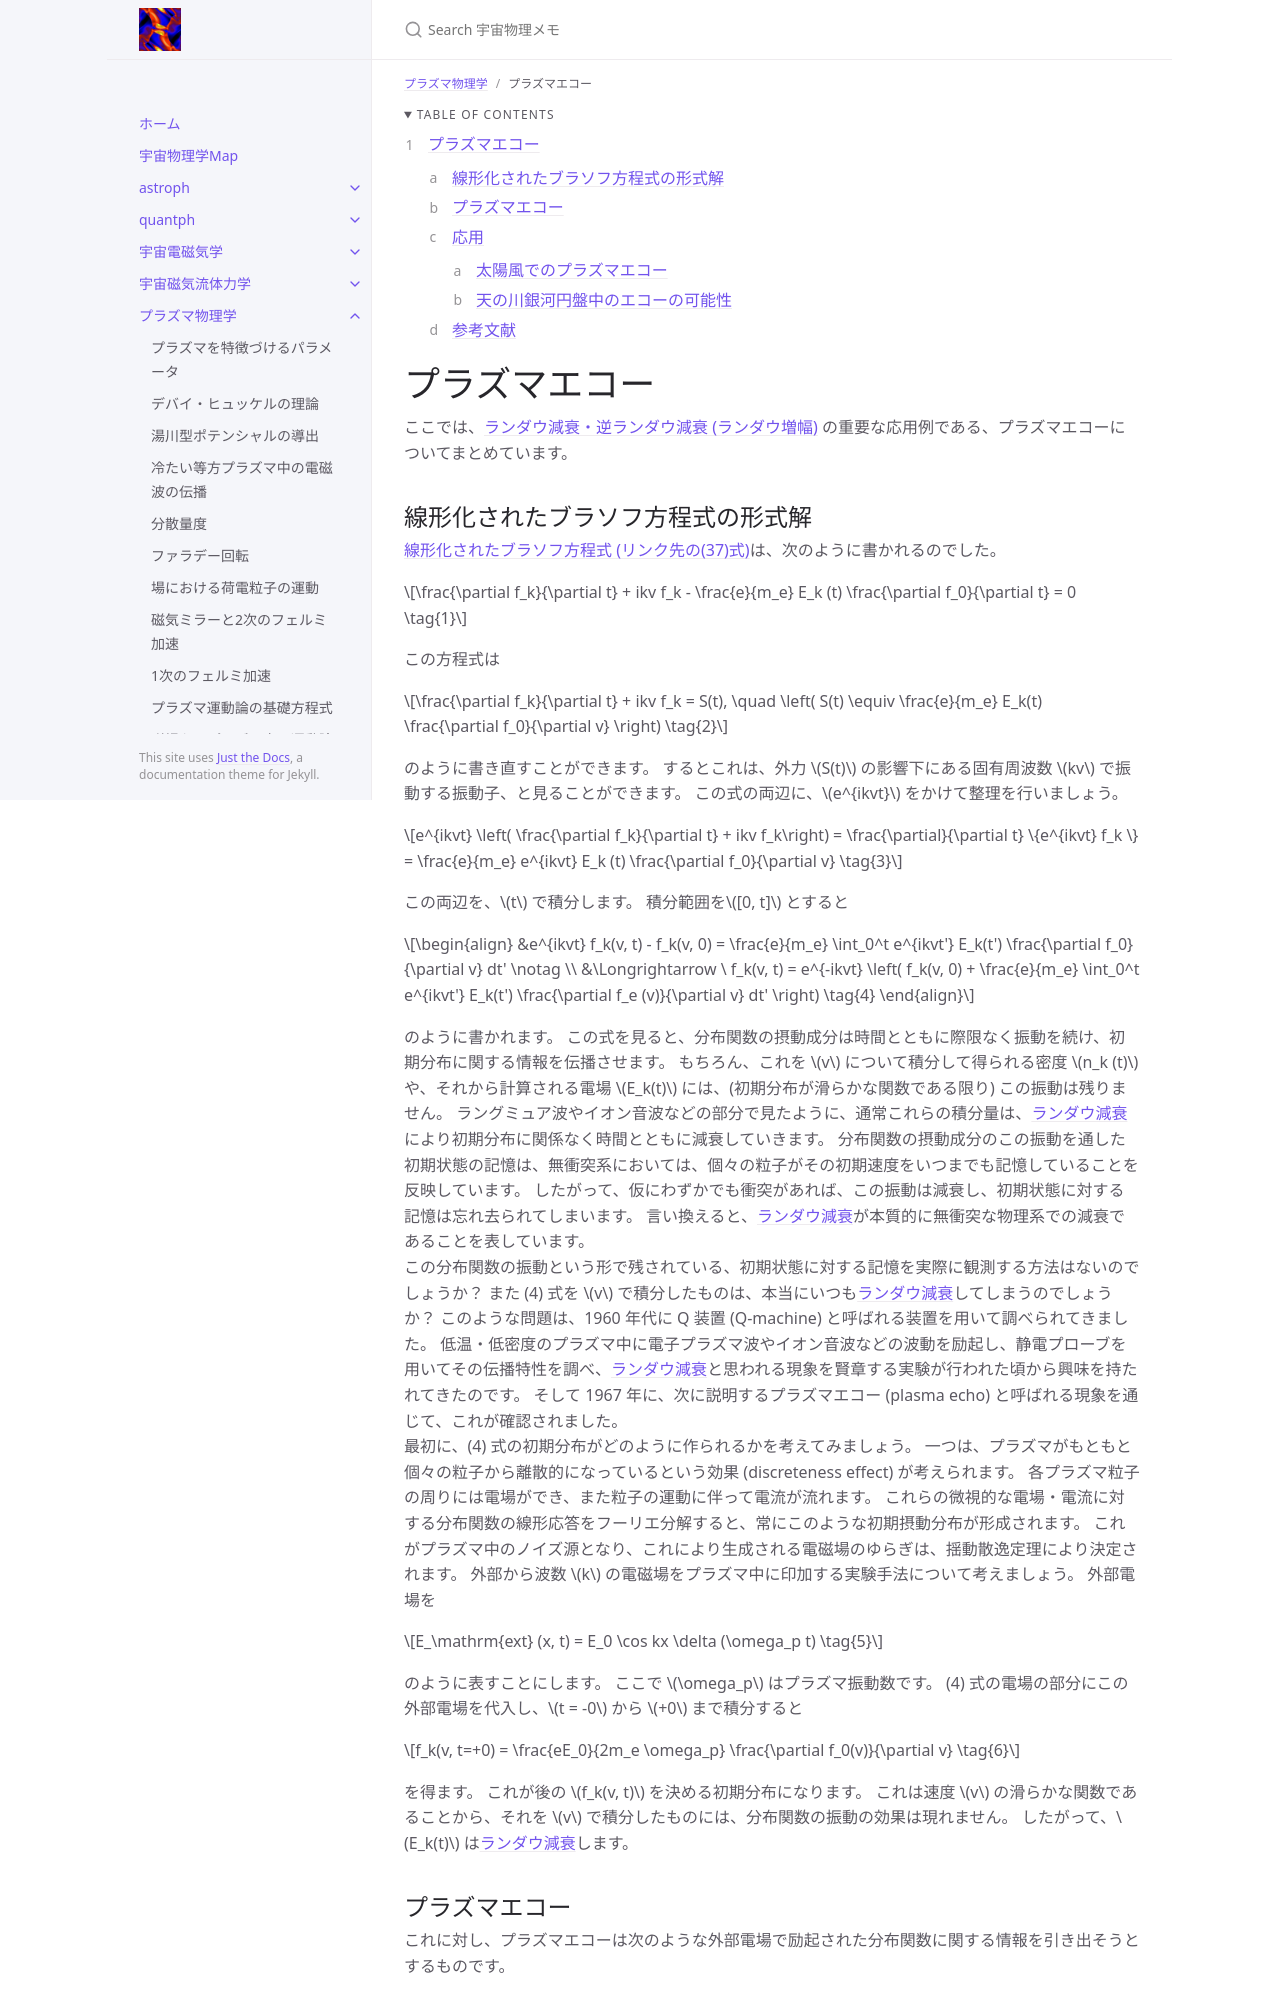

repository: github-nakasho/github-nakasho.github.io · page: plasma/plasma_echo.html · generator: jekyll

---
layout: default
title: プラズマエコー
parent: プラズマ物理学
math: mathjax3
permalink: /plasma/plasma_echo
nav_order: 15
---

{: .no_toc }

<details open markdown="block">
  <summary>
    Table of contents
  </summary>
  {: .text-delta }
1. TOC
{:toc}
</details>

{% include adsense.html %}

# プラズマエコー

ここでは、[ランダウ減衰・逆ランダウ減衰 (ランダウ増幅)](/plasma/langmuir_landau_damping#ラングミュア波の減衰-ランダウ減衰) の重要な応用例である、プラズマエコーについてまとめています。

## 線形化されたブラソフ方程式の形式解

[線形化されたブラソフ方程式 (リンク先の(37)式)](/plasma/kinetic_waves_in_plasma_with_no_B#プラズマ系の初期値と固有モードの関係)は、次のように書かれるのでした。

$$
\frac{\partial f_k}{\partial t} + ikv f_k - \frac{e}{m_e} E_k (t) \frac{\partial f_0}{\partial t} 
= 0 \tag{1}
$$

この方程式は

$$
\frac{\partial f_k}{\partial t} + ikv f_k 
= S(t), \quad \left( S(t) \equiv \frac{e}{m_e} E_k(t) \frac{\partial f_0}{\partial v} \right) \tag{2}
$$

のように書き直すことができます。
するとこれは、外力 $$S(t)$$ の影響下にある固有周波数 $$kv$$ で振動する振動子、と見ることができます。
この式の両辺に、$$e^{ikvt}$$ をかけて整理を行いましょう。

$$
e^{ikvt} \left( \frac{\partial f_k}{\partial t} + ikv f_k\right) 
= \frac{\partial}{\partial t} \{e^{ikvt} f_k \} 
= \frac{e}{m_e} e^{ikvt} E_k (t) \frac{\partial f_0}{\partial v} \tag{3}
$$

この両辺を、$$t$$ で積分します。
積分範囲を$$[0, t]$$ とすると

$$
\begin{align}
&e^{ikvt} f_k(v, t) - f_k(v, 0) 
= \frac{e}{m_e} \int_0^t e^{ikvt'} E_k(t') \frac{\partial f_0}{\partial v} dt' \notag \\
&\Longrightarrow \ 
f_k(v, t) 
= e^{-ikvt} \left( f_k(v, 0) + \frac{e}{m_e} \int_0^t e^{ikvt'} E_k(t') \frac{\partial f_e (v)}{\partial v} dt' \right) \tag{4}
\end{align}
$$

のように書かれます。
この式を見ると、分布関数の摂動成分は時間とともに際限なく振動を続け、初期分布に関する情報を伝播させます。
もちろん、これを $$v$$ について積分して得られる密度 $$n_k (t)$$ や、それから計算される電場 $$E_k(t)$$ には、(初期分布が滑らかな関数である限り) この振動は残りません。
ラングミュア波やイオン音波などの部分で見たように、通常これらの積分量は、[ランダウ減衰](/plasma/langmuir_landau_damping#ラングミュア波の減衰-ランダウ減衰)により初期分布に関係なく時間とともに減衰していきます。
分布関数の摂動成分のこの振動を通した初期状態の記憶は、無衝突系においては、個々の粒子がその初期速度をいつまでも記憶していることを反映しています。
したがって、仮にわずかでも衝突があれば、この振動は減衰し、初期状態に対する記憶は忘れ去られてしまいます。
言い換えると、[ランダウ減衰](/plasma/langmuir_landau_damping#ラングミュア波の減衰-ランダウ減衰)が本質的に無衝突な物理系での減衰であることを表しています。  
この分布関数の振動という形で残されている、初期状態に対する記憶を実際に観測する方法はないのでしょうか？
また (4) 式を $$v$$ で積分したものは、本当にいつも[ランダウ減衰](/plasma/langmuir_landau_damping#ラングミュア波の減衰-ランダウ減衰)してしまうのでしょうか？
このような問題は、1960 年代に Q 装置 (Q-machine) と呼ばれる装置を用いて調べられてきました。
低温・低密度のプラズマ中に電子プラズマ波やイオン音波などの波動を励起し、静電プローブを用いてその伝播特性を調べ、[ランダウ減衰](/plasma/langmuir_landau_damping#ラングミュア波の減衰-ランダウ減衰)と思われる現象を賢章する実験が行われた頃から興味を持たれてきたのです。
そして 1967 年に、次に説明するプラズマエコー (plasma echo) と呼ばれる現象を通じて、これが確認されました。  
最初に、(4) 式の初期分布がどのように作られるかを考えてみましょう。
一つは、プラズマがもともと個々の粒子から離散的になっているという効果 (discreteness effect) が考えられます。
各プラズマ粒子の周りには電場ができ、また粒子の運動に伴って電流が流れます。
これらの微視的な電場・電流に対する分布関数の線形応答をフーリエ分解すると、常にこのような初期摂動分布が形成されます。
これがプラズマ中のノイズ源となり、これにより生成される電磁場のゆらぎは、揺動散逸定理により決定されます。
外部から波数 $$k$$ の電磁場をプラズマ中に印加する実験手法について考えましょう。
外部電場を

$$
E_\mathrm{ext} (x, t) 
= E_0 \cos kx \delta (\omega_p t) \tag{5}
$$

のように表すことにします。
ここで $$\omega_p$$ はプラズマ振動数です。
(4) 式の電場の部分にこの外部電場を代入し、$$t = -0$$ から $$+0$$ まで積分すると

$$
f_k(v, t=+0) 
= \frac{eE_0}{2m_e \omega_p} \frac{\partial f_0(v)}{\partial v} \tag{6}
$$

を得ます。
これが後の $$f_k(v, t)$$ を決める初期分布になります。
これは速度 $$v$$ の滑らかな関数であることから、それを $$v$$ で積分したものには、分布関数の振動の効果は現れません。
したがって、$$E_k(t)$$ は[ランダウ減衰](/plasma/langmuir_landau_damping#ラングミュア波の減衰-ランダウ減衰)します。
